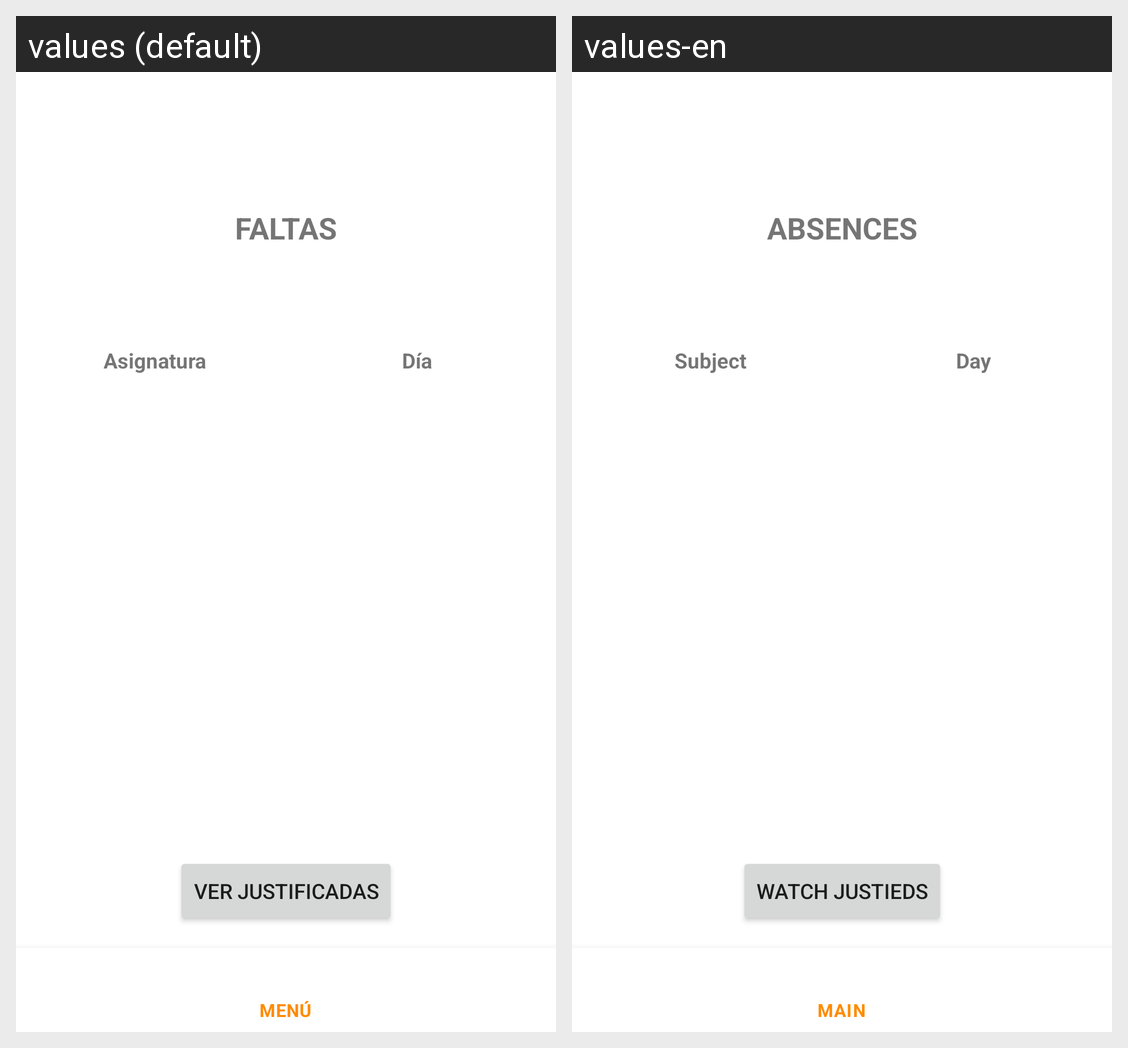

The Android screen above is rendered under two locales of the same app. Produce the string resources it draws, with the default and per-locale values.
Android screen res/layout/activity_student_absences.xml rendered under 2 locales, left to right: values (default), values-en. Device: Nexus 5 (rendered at 1080×1920; each locale shown at half size, 540×960, under a caption strip naming it); theme Theme.Notix.
Strings drawn on this screen, with the default value and each locale's value (text and hints the layout hard-codes, and strings that could not be matched under every locale, appear in the picture but are not listed):

view_absences
  values: FALTAS
  values-en: ABSENCES

text_subject
  values: Asignatura
  values-en: Subject

text_day
  values: Día
  values-en: Day

button_all_justified_absences
  values: VER JUSTIFICADAS
  values-en: WATCH JUSTIEDS
